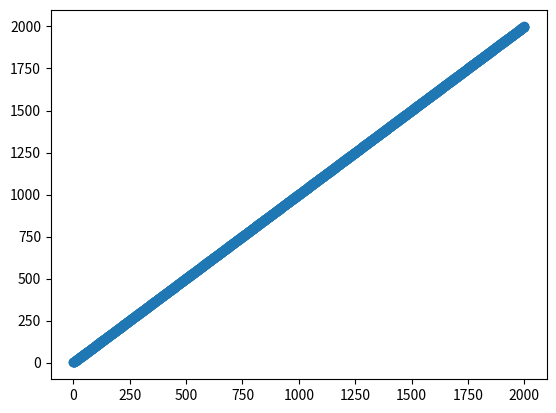

The matplotlib source for this figure:
import matplotlib.pyplot as plt

lim_arr = []
value_arr = []


def function_for_fibonacci(lim):
    start = 1
    current = 0
    for i in range(lim):
        lim_arr.append(i)
        value = current + start
        value_arr.append(value)
        current = value
    print(lim_arr)
    print(value_arr)

function_for_fibonacci(2000)
plt.scatter(lim_arr, value_arr)
plt.show()

